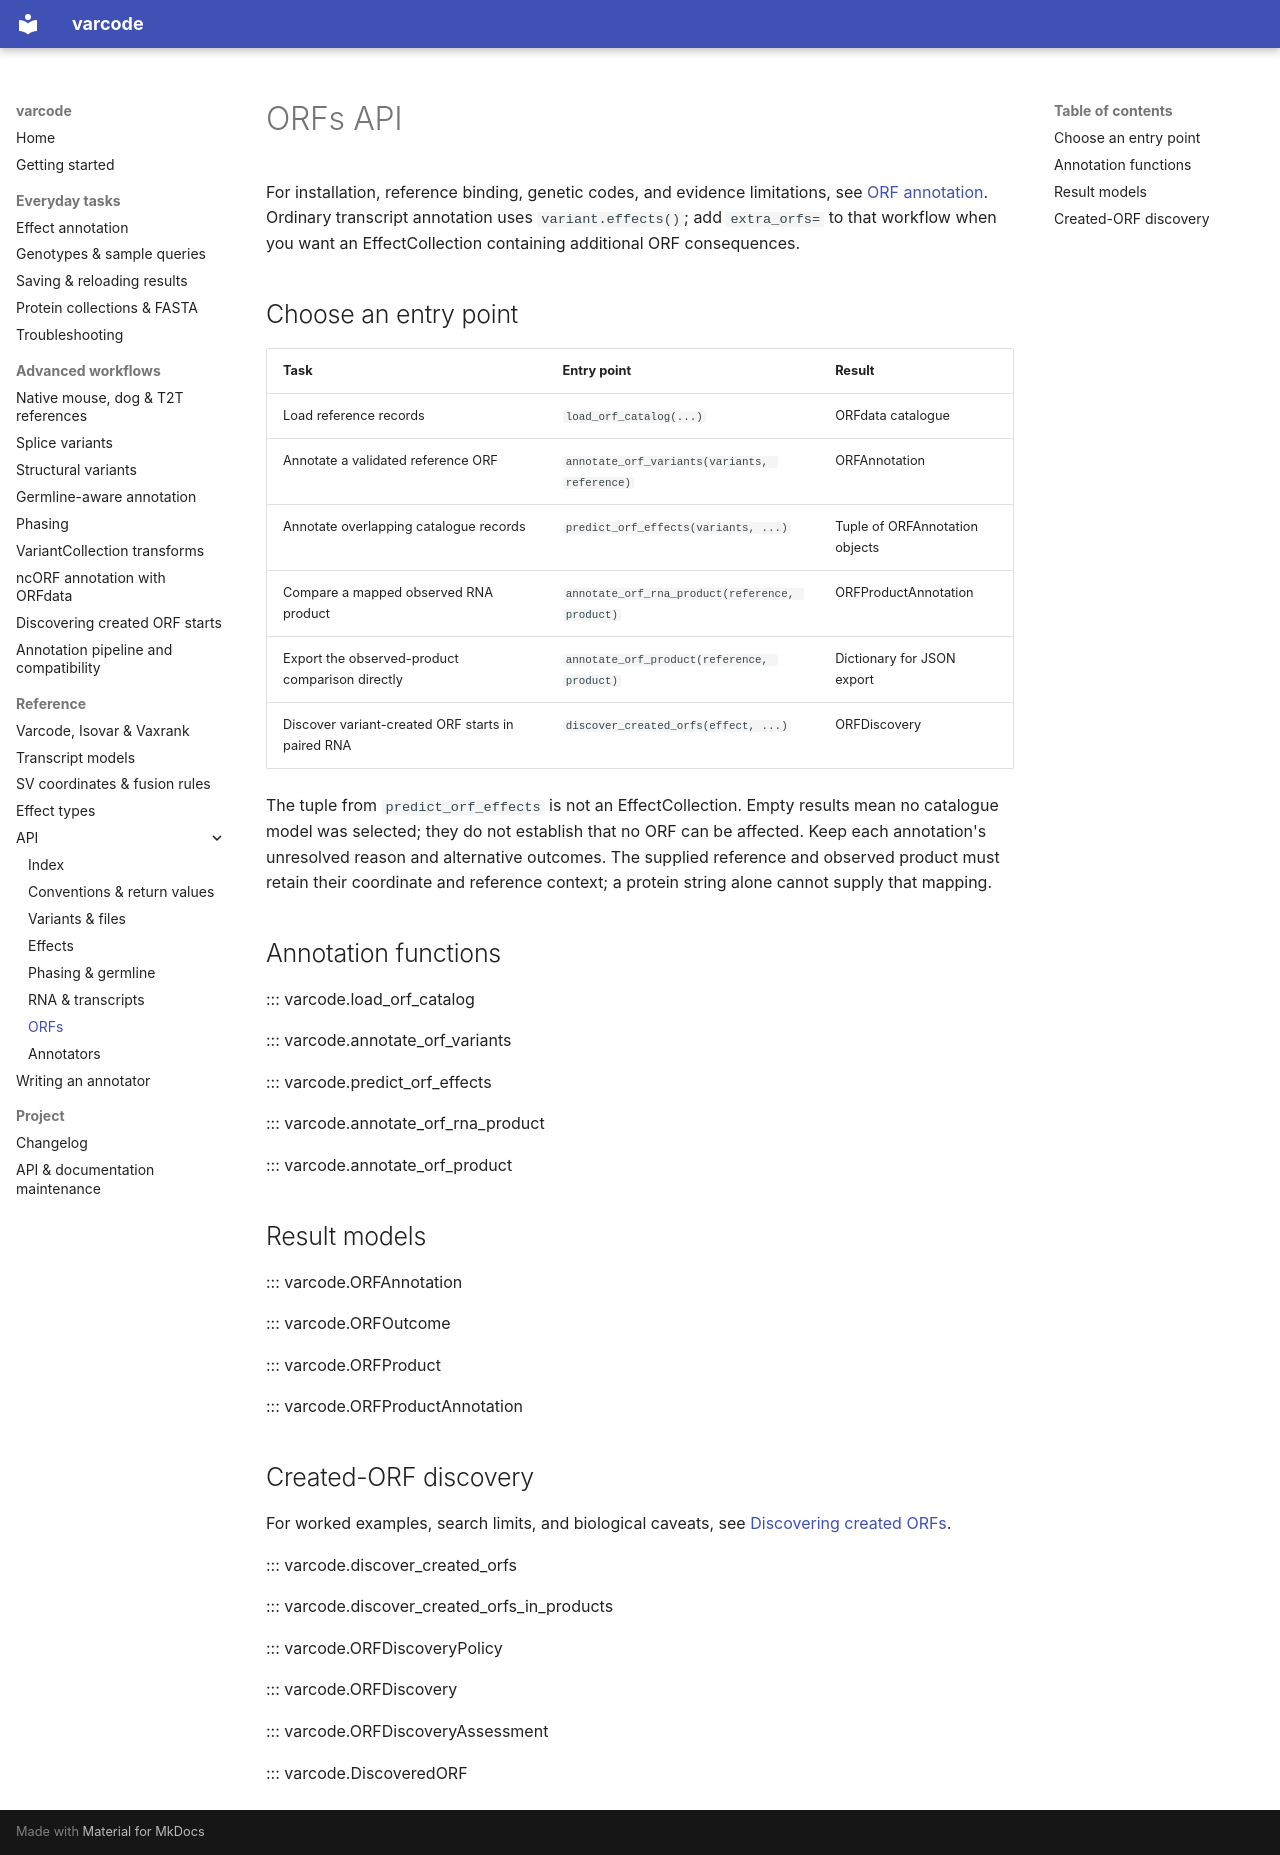

repository: openvax/varcode · page: api_orfs/index.html · generator: mkdocs

# ORFs API

For installation, reference binding, genetic codes, and evidence limitations,
see [ORF annotation](uorf_annotations.md). Ordinary transcript annotation uses
`variant.effects()`; add `extra_orfs=` to that workflow when you want an
EffectCollection containing additional ORF consequences.

## Choose an entry point

| Task | Entry point | Result |
|---|---|---|
| Load reference records | `load_orf_catalog(...)` | ORFdata catalogue |
| Annotate a validated reference ORF | `annotate_orf_variants(variants, reference)` | ORFAnnotation |
| Annotate overlapping catalogue records | `predict_orf_effects(variants, ...)` | Tuple of ORFAnnotation objects |
| Compare a mapped observed RNA product | `annotate_orf_rna_product(reference, product)` | ORFProductAnnotation |
| Export the observed-product comparison directly | `annotate_orf_product(reference, product)` | Dictionary for JSON export |
| Discover variant-created ORF starts in paired RNA | `discover_created_orfs(effect, ...)` | ORFDiscovery |

The tuple from `predict_orf_effects` is not an EffectCollection. Empty results
mean no catalogue model was selected; they do not establish that no ORF can be
affected. Keep each annotation's unresolved reason and alternative outcomes.
The supplied reference and observed product must retain their coordinate and
reference context; a protein string alone cannot supply that mapping.

## Annotation functions

::: varcode.load_orf_catalog

::: varcode.annotate_orf_variants

::: varcode.predict_orf_effects

::: varcode.annotate_orf_rna_product

::: varcode.annotate_orf_product

## Result models

::: varcode.ORFAnnotation

::: varcode.ORFOutcome

::: varcode.ORFProduct

::: varcode.ORFProductAnnotation

## Created-ORF discovery

For worked examples, search limits, and biological caveats, see
[Discovering created ORFs](created_orfs.md).

::: varcode.discover_created_orfs

::: varcode.discover_created_orfs_in_products

::: varcode.ORFDiscoveryPolicy

::: varcode.ORFDiscovery

::: varcode.ORFDiscoveryAssessment

::: varcode.DiscoveredORF
